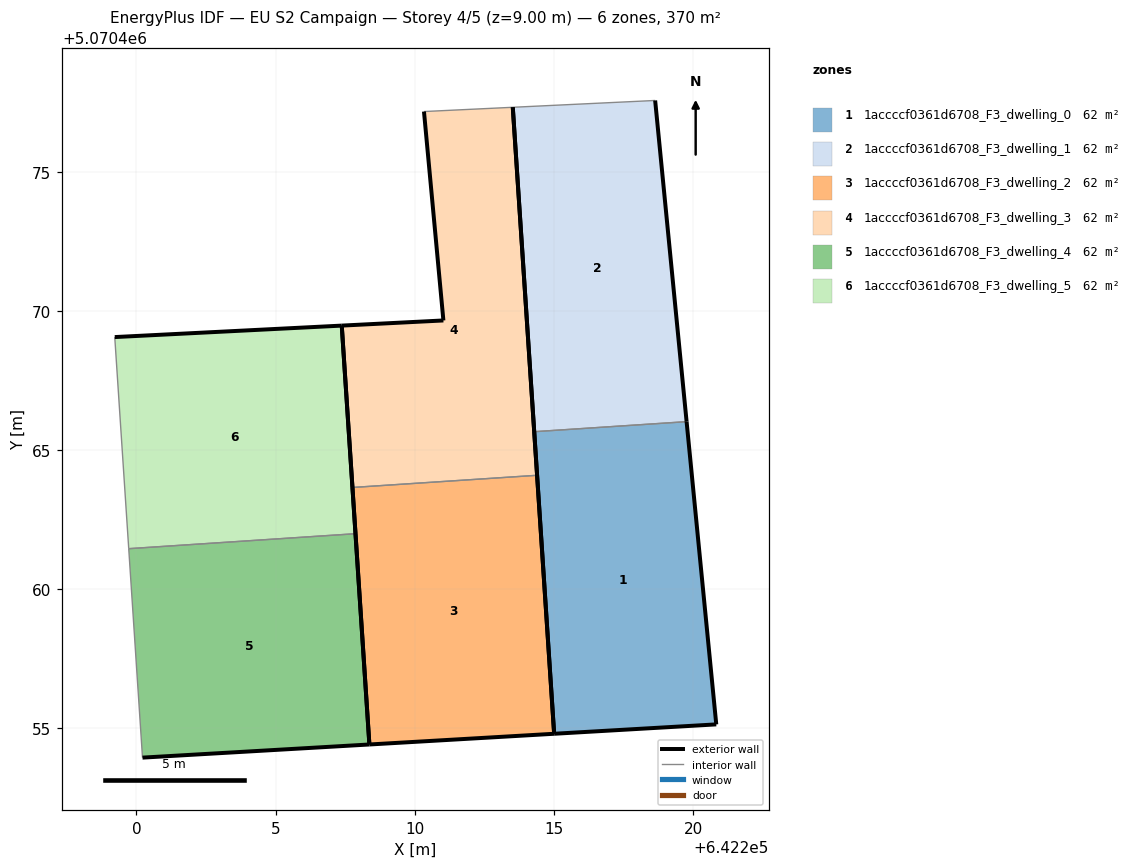
=== STOREY PLAN SPEC (per zone: floor XY polygon, exterior-wall plan segments, windows/doors) ===
zone 1: 1accccf0361d6708_F3_dwelling_0  (61.7 m²)
  floor: (642220.83, 5070455.14) (642219.77, 5070466.02) (642214.29, 5070465.66) (642215.01, 5070454.81)
  exterior wall: (642215.01, 5070454.81) – (642214.29, 5070465.66)  [10.9 m]
  exterior wall: (642219.77, 5070466.02) – (642220.83, 5070455.14)  [10.9 m]
  exterior wall: (642220.83, 5070455.14) – (642215.01, 5070454.81)  [5.8 m]
  interior walls: 1
zone 2: 1accccf0361d6708_F3_dwelling_1  (61.7 m²)
  floor: (642219.77, 5070466.02) (642218.64, 5070477.56) (642213.52, 5070477.32) (642214.29, 5070465.66)
  exterior wall: (642218.64, 5070477.56) – (642219.77, 5070466.02)  [11.6 m]
  exterior wall: (642214.29, 5070465.66) – (642213.52, 5070477.32)  [11.7 m]
  interior walls: 2
zone 3: 1accccf0361d6708_F3_dwelling_2  (61.7 m²)
  floor: (642215.01, 5070454.81) (642214.40, 5070464.09) (642207.76, 5070463.66) (642208.37, 5070454.42)
  exterior wall: (642208.37, 5070454.42) – (642207.76, 5070463.66)  [9.3 m]
  exterior wall: (642214.40, 5070464.09) – (642215.01, 5070454.81)  [9.3 m]
  exterior wall: (642215.01, 5070454.81) – (642208.37, 5070454.42)  [6.6 m]
  interior walls: 1
zone 4: 1accccf0361d6708_F3_dwelling_3  (61.7 m²)
  floor: (642214.40, 5070464.09) (642213.52, 5070477.32) (642210.33, 5070477.16) (642211.03, 5070469.66) (642207.38, 5070469.47) (642207.76, 5070463.66)
  exterior wall: (642213.52, 5070477.32) – (642214.40, 5070464.09)  [13.3 m]
  exterior wall: (642207.76, 5070463.66) – (642207.38, 5070469.47)  [5.8 m]
  exterior wall: (642207.38, 5070469.47) – (642211.03, 5070469.66)  [3.7 m]
  exterior wall: (642211.03, 5070469.66) – (642210.33, 5070477.16)  [7.5 m]
  interior walls: 2
zone 5: 1accccf0361d6708_F3_dwelling_4  (61.7 m²)
  floor: (642208.37, 5070454.42) (642207.87, 5070462.00) (642199.72, 5070461.46) (642200.22, 5070453.95)
  exterior wall: (642207.87, 5070462.00) – (642208.37, 5070454.42)  [7.6 m]
  exterior wall: (642208.37, 5070454.42) – (642200.22, 5070453.95)  [8.2 m]
  interior walls: 2
zone 6: 1accccf0361d6708_F3_dwelling_5  (61.7 m²)
  floor: (642207.87, 5070462.00) (642207.38, 5070469.47) (642199.22, 5070469.06) (642199.72, 5070461.46)
  exterior wall: (642207.38, 5070469.47) – (642207.87, 5070462.00)  [7.5 m]
  exterior wall: (642199.22, 5070469.06) – (642207.38, 5070469.47)  [8.2 m]
  interior walls: 2

=== DERIVED (storey summary) ===
Building: EU S2 Campaign
Storey: 4 of 5  (floor level z = 9.00 m)
Storey gross floor area: 370.2 m²
Zones on this storey: 6
  - 1accccf0361d6708_F3_dwelling_0: floor 61.7 m²; exterior wall 27.6 m (82.9 m²); WWR 0.0%
  - 1accccf0361d6708_F3_dwelling_1: floor 61.7 m²; exterior wall 23.3 m (69.8 m²); WWR 0.0%
  - 1accccf0361d6708_F3_dwelling_2: floor 61.7 m²; exterior wall 25.2 m (75.6 m²); WWR 0.0%
  - 1accccf0361d6708_F3_dwelling_3: floor 61.7 m²; exterior wall 30.3 m (90.8 m²); WWR 0.0%
  - 1accccf0361d6708_F3_dwelling_4: floor 61.7 m²; exterior wall 15.8 m (47.3 m²); WWR 0.0%
  - 1accccf0361d6708_F3_dwelling_5: floor 61.7 m²; exterior wall 15.7 m (47.0 m²); WWR 0.0%
Zone adjacency (shared interzone walls):
  - 1accccf0361d6708_F3_dwelling_0 ↔ 1accccf0361d6708_F3_dwelling_1
  - 1accccf0361d6708_F3_dwelling_2 ↔ 1accccf0361d6708_F3_dwelling_3
  - 1accccf0361d6708_F3_dwelling_4 ↔ 1accccf0361d6708_F3_dwelling_5